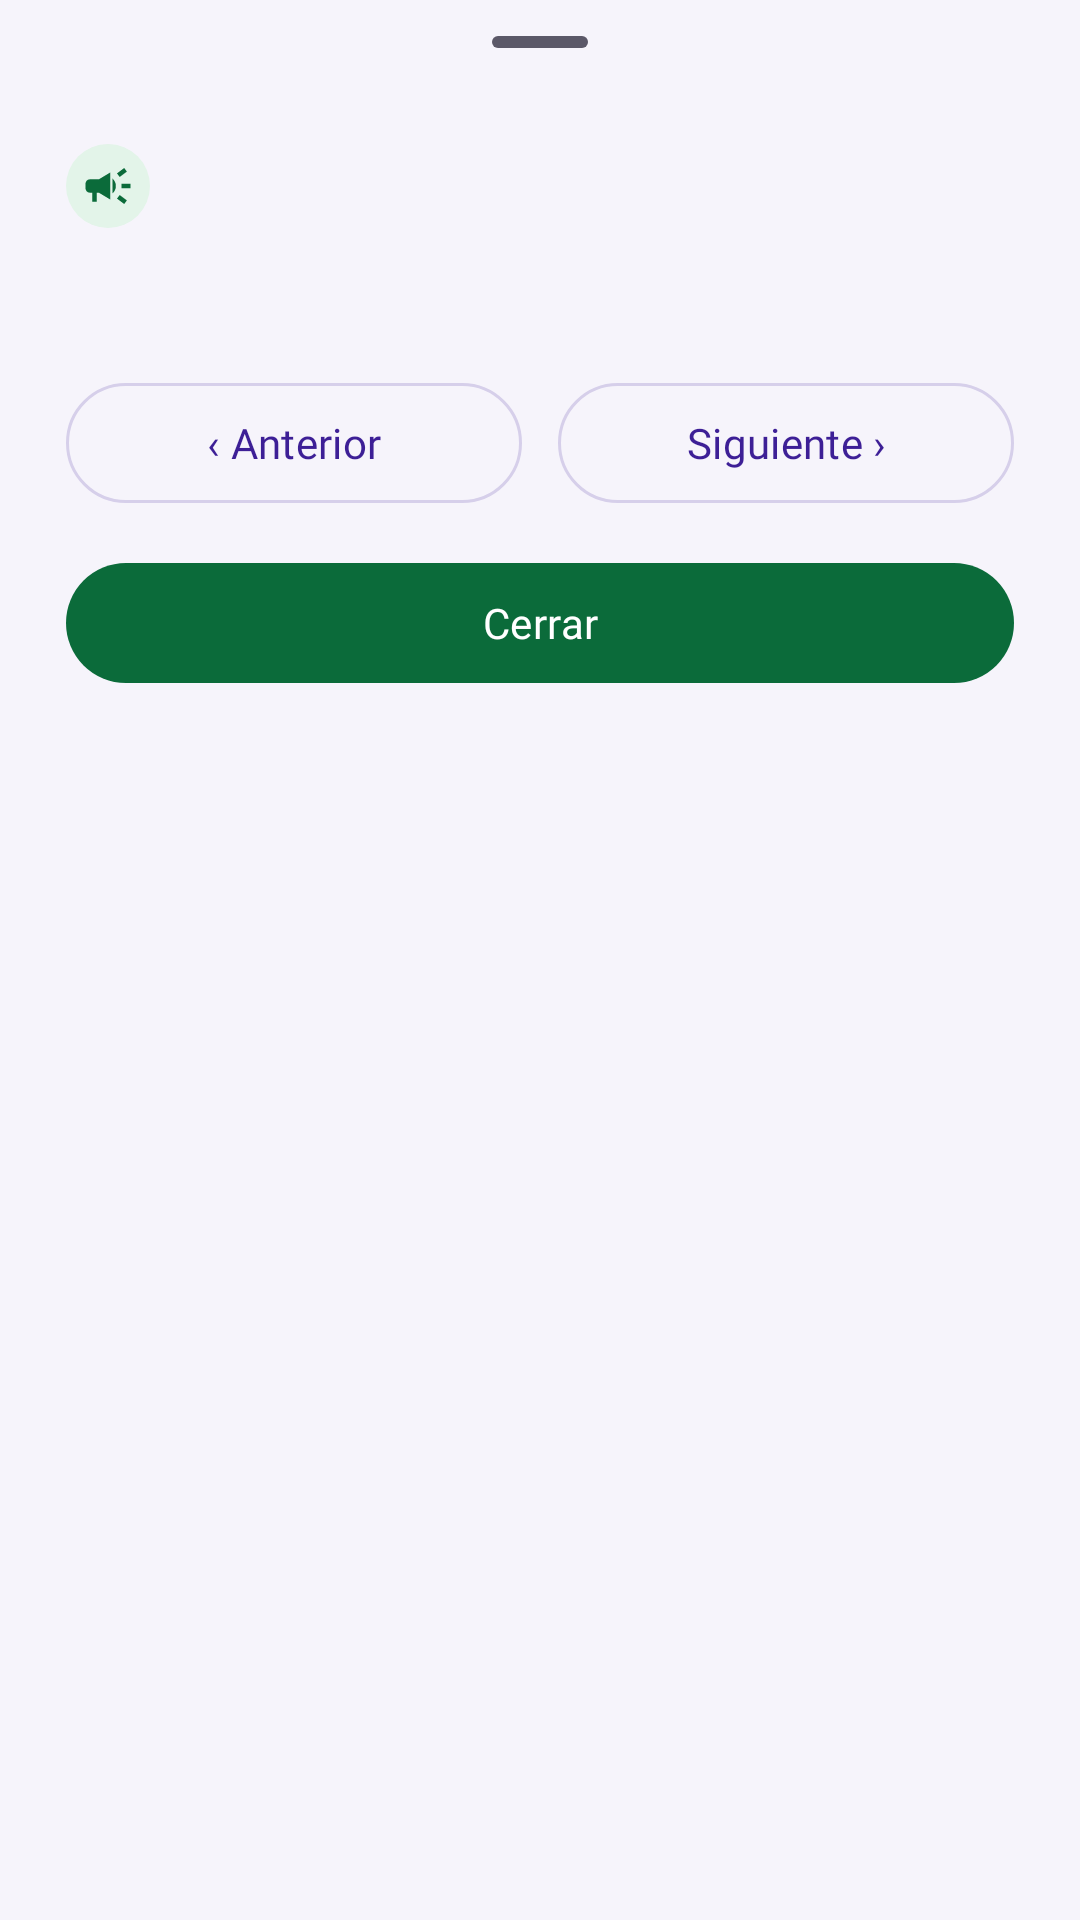

Android layout source for this screen:
<!-- AndroidManifest.xml: application theme Theme.EcoVisionSV -->
<!-- res/layout/sheet_anuncio.xml -->
<?xml version="1.0" encoding="utf-8"?>
<LinearLayout xmlns:android="http://schemas.android.com/apk/res/android"
    xmlns:app="http://schemas.android.com/apk/res-auto"
    xmlns:tools="http://schemas.android.com/tools"
    android:layout_width="match_parent"
    android:layout_height="wrap_content"
    android:orientation="vertical"
    android:paddingStart="22dp"
    android:paddingEnd="22dp"
    android:paddingBottom="16dp">

    <com.google.android.material.bottomsheet.BottomSheetDragHandleView
        android:layout_width="match_parent"
        android:layout_height="wrap_content" />

    <LinearLayout
        android:layout_width="match_parent"
        android:layout_height="wrap_content"
        android:layout_marginBottom="12dp"
        android:gravity="center_vertical"
        android:orientation="horizontal">

        <ImageView
            android:layout_width="28dp"
            android:layout_height="28dp"
            android:background="@drawable/bg_action_icon_tile"
            android:backgroundTint="@color/primary_container"
            android:contentDescription="@null"
            android:padding="5dp"
            android:src="@drawable/ic_campaign"
            app:tint="@color/primary" />

        <TextView
            android:id="@+id/titulo_hoja_anuncio"
            android:layout_width="0dp"
            android:layout_height="wrap_content"
            android:layout_marginStart="10dp"
            android:layout_weight="1"
            android:accessibilityHeading="true"
            android:fontFamily="@font/be_vietnam_pro_semibold"
            android:textColor="@color/on_surface"
            android:textSize="18sp"
            tools:text="Anuncio 1 de 3" />
    </LinearLayout>

    <androidx.core.widget.NestedScrollView
        android:layout_width="match_parent"
        android:layout_height="wrap_content">

        <TextView
            android:id="@+id/texto_hoja_anuncio"
            android:layout_width="match_parent"
            android:layout_height="wrap_content"
            android:lineSpacingMultiplier="1.4"
            android:textColor="@color/on_surface"
            android:textColorLink="@color/secondary"
            android:textIsSelectable="false"
            android:textSize="14.5sp"
            tools:text="Ya está disponible la nueva versión de la app. Descárgala en https://example.com/descarga" />
    </androidx.core.widget.NestedScrollView>

    
    <LinearLayout
        android:id="@+id/fila_navegacion_anuncio"
        android:layout_width="match_parent"
        android:layout_height="wrap_content"
        android:layout_marginTop="16dp"
        android:orientation="horizontal">

        <com.google.android.material.button.MaterialButton
            android:id="@+id/boton_anuncio_anterior"
            style="@style/Widget.EcoVision.Button.Secondary"
            android:layout_width="0dp"
            android:layout_height="wrap_content"
            android:layout_marginEnd="6dp"
            android:layout_weight="1"
            android:minHeight="48dp"
            android:text="@string/anuncio_anterior" />

        <com.google.android.material.button.MaterialButton
            android:id="@+id/boton_anuncio_siguiente"
            style="@style/Widget.EcoVision.Button.Secondary"
            android:layout_width="0dp"
            android:layout_height="wrap_content"
            android:layout_marginStart="6dp"
            android:layout_weight="1"
            android:minHeight="48dp"
            android:text="@string/anuncio_siguiente" />
    </LinearLayout>

    <com.google.android.material.button.MaterialButton
        android:id="@+id/boton_anuncio_cerrar"
        style="@style/Widget.EcoVision.Button.Primary"
        android:layout_width="match_parent"
        android:layout_height="wrap_content"
        android:layout_marginTop="12dp"
        android:minHeight="48dp"
        android:text="@string/anuncio_cerrar" />
</LinearLayout>
<!-- resources referenced by this layout -->
<resources>
  <color name="on_surface">#17151F</color>
  <color name="primary">#0B6B3A</color>
  <color name="primary_container">#E3F4E9</color>
  <color name="secondary">#5B34C7</color>
  <!-- drawable bg_action_icon_tile (drawable) -->
  <?xml version="1.0" encoding="utf-8"?>
  <shape xmlns:android="http://schemas.android.com/apk/res/android" android:shape="rectangle">
      <solid android:color="@color/white" />
      <corners android:radius="@dimen/radius_lg" />
  </shape>
  <!-- drawable ic_campaign (drawable) -->
  <?xml version="1.0" encoding="utf-8"?>
  <vector xmlns:android="http://schemas.android.com/apk/res/android"
      android:width="24dp"
      android:height="24dp"
      android:viewportWidth="24"
      android:viewportHeight="24">
      <path
          android:fillColor="@android:color/black"
          android:pathData="M18,11v2h4v-2h-4zM16,17.61c0.96,0.71 2.21,1.65 3.2,2.39 0.4,-0.53 0.8,-1.07 1.2,-1.6 -0.99,-0.74 -2.24,-1.68 -3.2,-2.4 -0.4,0.54 -0.8,1.08 -1.2,1.61zM20.4,5.6c-0.4,-0.53 -0.8,-1.07 -1.2,-1.6 -0.99,0.74 -2.24,1.68 -3.2,2.4 0.4,0.53 0.8,1.07 1.2,1.6 0.96,-0.72 2.21,-1.65 3.2,-2.4zM4,9c-1.1,0 -2,0.9 -2,2v2c0,1.1 0.9,2 2,2h1v4h2v-4h1l5,3V6L8,9H4zM15.5,12c0,-1.33 -0.58,-2.53 -1.5,-3.35v6.69c0.92,-0.81 1.5,-2.01 1.5,-3.34z" />
  </vector>
  <string name="anuncio_anterior">‹ Anterior</string>
  <string name="anuncio_cerrar">Cerrar</string>
  <string name="anuncio_siguiente">Siguiente ›</string>
  <style name="Widget.EcoVision.Button.Primary" parent="Widget.Material3.Button">
          <item name="backgroundTint">@color/primary</item>
          <item name="cornerRadius">@dimen/radius_full</item>
          <item name="android:textAppearance">@style/TextAppearance.EcoVision.LabelLg</item>
          <item name="android:textColor">@color/on_primary</item>
          <item name="iconTint">@color/on_primary</item>
      </style>
  <style name="Widget.EcoVision.Button.Secondary" parent="Widget.Material3.Button.OutlinedButton">
          <item name="cornerRadius">@dimen/radius_full</item>
          <item name="strokeColor">@color/outline_soft</item>
          <item name="android:textAppearance">@style/TextAppearance.EcoVision.LabelLg</item>
          <item name="android:textColor">@color/on_secondary_container</item>
          <item name="iconTint">@color/on_secondary_container</item>
          <item name="rippleColor">@color/secondary_container</item>
      </style>
  <color name="white">#FFFFFF</color>
  <dimen name="radius_lg">16dp</dimen>
  <dimen name="radius_full">999dp</dimen>
  <style name="TextAppearance.EcoVision.LabelLg" parent="TextAppearance.Material3.LabelLarge">
          <item name="fontFamily">@font/be_vietnam_pro_medium</item>
          <item name="android:textSize">14sp</item>
          <item name="android:textColor">@color/on_surface</item>
      </style>
  <color name="on_primary">#FFFFFF</color>
  <color name="outline_soft">#D6CFEA</color>
  <color name="on_secondary_container">#3D1F96</color>
  <color name="secondary_container">#E9E1FF</color>
  <color name="on_primary_container">#0A5A31</color>
  <color name="on_secondary">#FFFFFF</color>
  <color name="tertiary">#4E575E</color>
  <color name="on_tertiary">#FFFFFF</color>
  <color name="tertiary_container">#666F77</color>
  <color name="on_tertiary_container">#EAF3FC</color>
  <color name="error">#BA1A1A</color>
  <color name="on_error">#FFFFFF</color>
  <color name="error_container">#FFDAD6</color>
  <color name="on_error_container">#93000A</color>
  <color name="background">#F6F4FB</color>
  <color name="on_background">#17151F</color>
  <color name="surface">#FFFFFF</color>
  <color name="surface_variant">#ECE8F5</color>
  <color name="on_surface_variant">#5B5868</color>
  <color name="outline">#79758A</color>
  <color name="outline_variant">#E2DEEE</color>
</resources>
